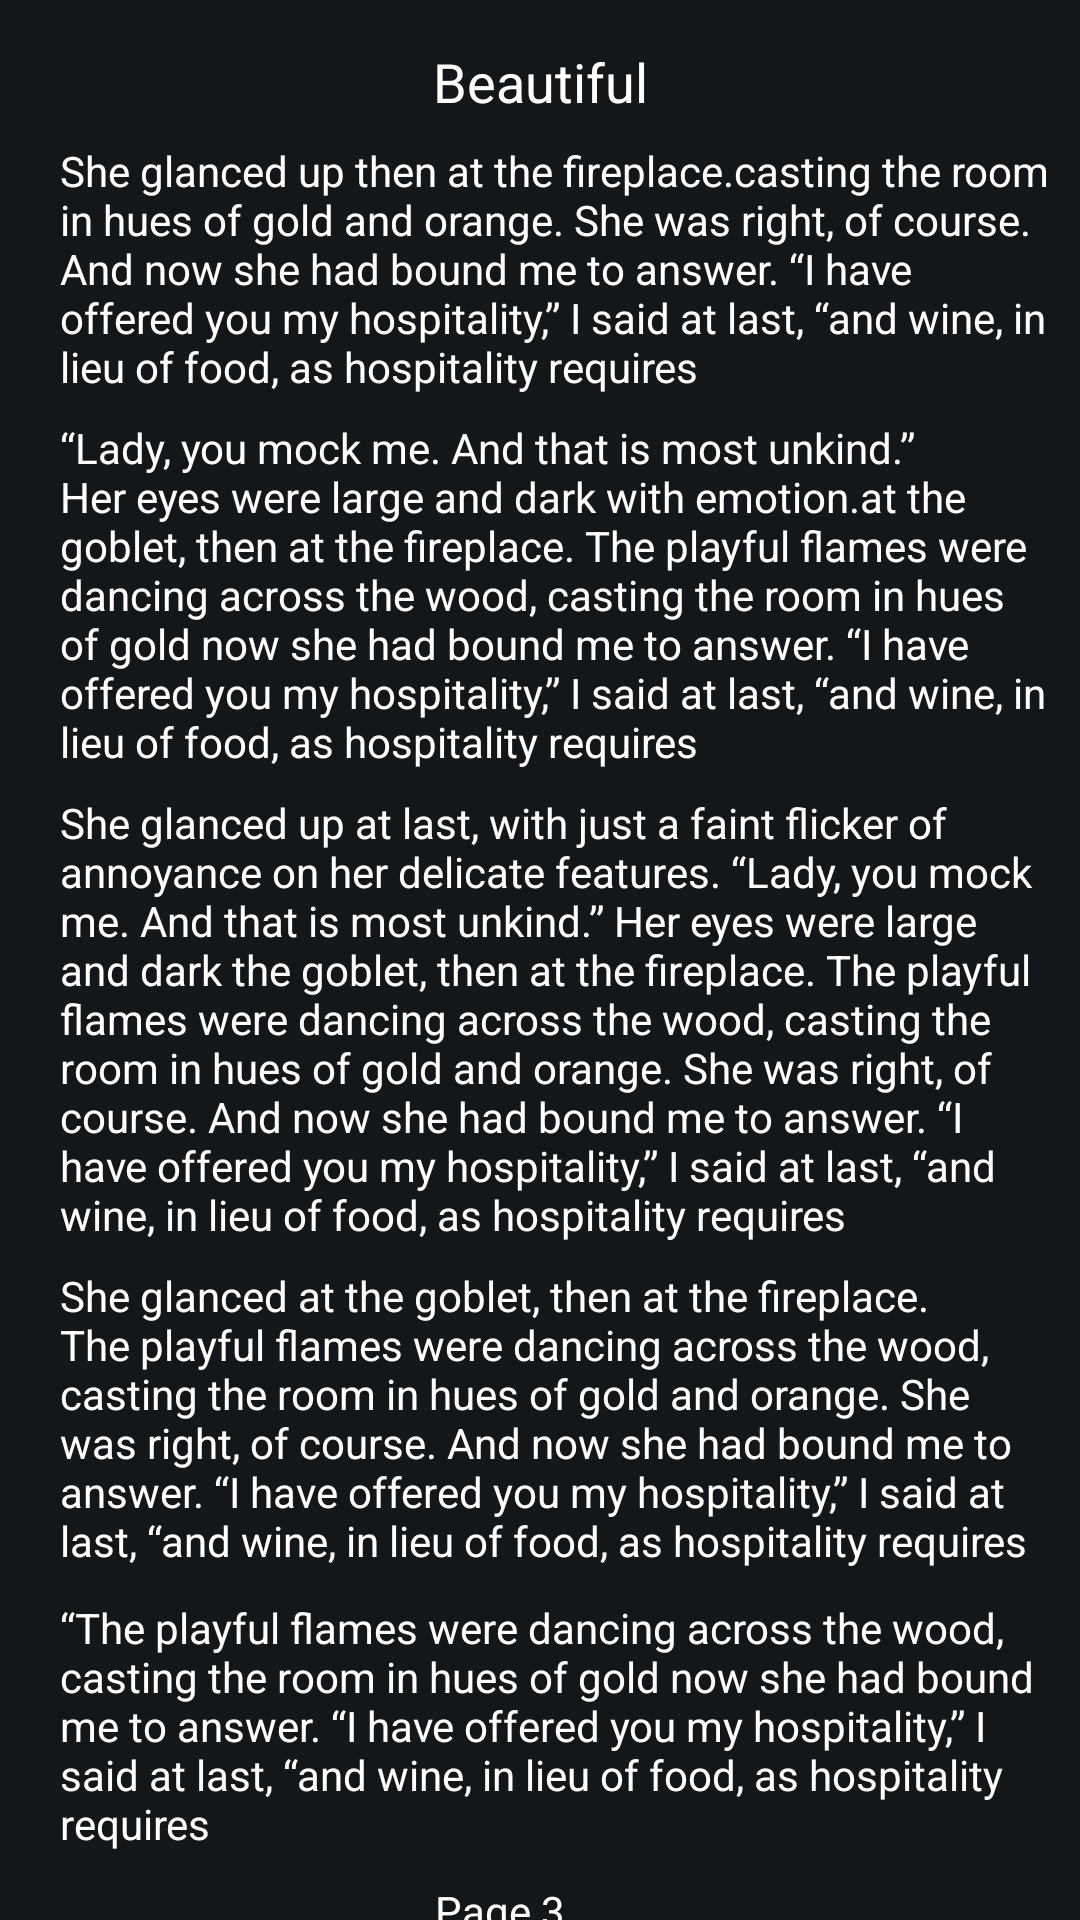

Produce the Android XML layout that renders to this screen, including the resource entries it uses.
<!-- AndroidManifest.xml: application theme Theme.StoryBook -->
<!-- res/layout/activity_page3.xml -->
<?xml version="1.0" encoding="utf-8"?>
<androidx.constraintlayout.widget.ConstraintLayout xmlns:android="http://schemas.android.com/apk/res/android"
    xmlns:app="http://schemas.android.com/apk/res-auto"
    xmlns:tools="http://schemas.android.com/tools"
    android:layout_width="match_parent"
    android:layout_height="match_parent"
    android:background="#141719"
    tools:context=".Page3">

    <TextView
        android:id="@+id/tvBody3"
        android:layout_width="0dp"
        android:layout_height="wrap_content"
        android:layout_marginStart="20dp"
        android:layout_marginLeft="20dp"
        android:layout_marginTop="8dp"
        android:layout_marginEnd="10dp"
        android:layout_marginRight="10dp"
        android:text="She glanced at the goblet, then at the fireplace. The playful flames were dancing across the wood, casting the room in hues of gold and orange. She was right, of course. And now she had bound me to answer. “I have offered you my hospitality,” I said at last, “and wine, in lieu of food, as hospitality requires"
        android:textColor="#FFFFFF"
        app:layout_constraintEnd_toEndOf="parent"
        app:layout_constraintHorizontal_bias="0.0"
        app:layout_constraintStart_toStartOf="parent"
        app:layout_constraintTop_toBottomOf="@+id/tvBody2" />

    <TextView
        android:id="@+id/tvBody2"
        android:layout_width="0dp"
        android:layout_height="wrap_content"
        android:layout_marginStart="20dp"
        android:layout_marginLeft="20dp"
        android:layout_marginTop="8dp"
        android:layout_marginEnd="10dp"
        android:layout_marginRight="10dp"
        android:text="She glanced up at last, with just a faint flicker of annoyance on her delicate features. “Lady, you mock me. And that is most unkind.” Her eyes were large and dark the goblet, then at the fireplace. The playful flames were dancing across the wood, casting the room in hues of gold and orange. She was right, of course. And now she had bound me to answer. “I have offered you my hospitality,” I said at last, “and wine, in lieu of food, as hospitality requires"
        android:textColor="#FFFFFF"
        app:layout_constraintEnd_toEndOf="parent"
        app:layout_constraintHorizontal_bias="0.0"
        app:layout_constraintStart_toStartOf="parent"
        app:layout_constraintTop_toBottomOf="@+id/body3" />

    <TextView
        android:id="@+id/tvPage4"
        android:layout_width="wrap_content"
        android:layout_height="wrap_content"
        android:layout_marginTop="15dp"
        android:layout_marginBottom="24dp"
        android:text="Beautiful"
        android:textColor="#FFFFFF"
        android:textSize="18sp"
        app:layout_constraintBottom_toTopOf="@+id/tvBody"
        app:layout_constraintEnd_toEndOf="parent"
        app:layout_constraintStart_toStartOf="parent"
        app:layout_constraintTop_toTopOf="parent" />

    <TextView
        android:id="@+id/tvBody"
        android:layout_width="0dp"
        android:layout_height="wrap_content"
        android:layout_marginStart="20dp"
        android:layout_marginLeft="20dp"
        android:layout_marginTop="8dp"
        android:layout_marginEnd="10dp"
        android:layout_marginRight="10dp"
        android:text="She glanced up then at the fireplace.casting the room in hues of gold and orange. She was right, of course. And now she had bound me to answer. “I have offered you my hospitality,” I said at last, “and wine, in lieu of food, as hospitality requires"
        android:textColor="#FFFFFF"
        app:layout_constraintEnd_toEndOf="parent"
        app:layout_constraintStart_toStartOf="parent"
        app:layout_constraintTop_toBottomOf="@+id/tvPage4" />

    <TextView
        android:id="@+id/body3"
        android:layout_width="0dp"
        android:layout_height="wrap_content"
        android:layout_marginStart="20dp"
        android:layout_marginLeft="20dp"
        android:layout_marginTop="8dp"
        android:layout_marginEnd="10dp"
        android:layout_marginRight="10dp"
        android:text="“Lady, you mock me. And that is most unkind.” Her eyes were large and dark with emotion.at the goblet, then at the fireplace. The playful flames were dancing across the wood, casting the room in hues of gold now she had bound me to answer. “I have offered you my hospitality,” I said at last, “and wine, in lieu of food, as hospitality requires"
        android:textColor="#FFFFFF"
        app:layout_constraintEnd_toEndOf="parent"
        app:layout_constraintStart_toStartOf="parent"
        app:layout_constraintTop_toBottomOf="@+id/tvBody" />

    <TextView
        android:id="@+id/body4"
        android:layout_width="0dp"
        android:layout_height="wrap_content"
        android:layout_marginStart="20dp"
        android:layout_marginLeft="20dp"
        android:layout_marginTop="10dp"
        android:layout_marginEnd="10dp"
        android:layout_marginRight="10dp"
        android:text="“The playful flames were dancing across the wood, casting the room in hues of gold now she had bound me to answer. “I have offered you my hospitality,” I said at last, “and wine, in lieu of food, as hospitality requires"
        android:textColor="#FFFFFF"
        app:layout_constraintEnd_toEndOf="parent"
        app:layout_constraintHorizontal_bias="0.0"
        app:layout_constraintStart_toStartOf="parent"
        app:layout_constraintTop_toBottomOf="@+id/tvBody3" />

    <TextView
        android:id="@+id/tvTurnPage5"
        android:layout_width="71dp"
        android:layout_height="47dp"
        android:layout_marginStart="20dp"
        android:layout_marginLeft="20dp"
        android:layout_marginTop="10dp"
        android:layout_marginEnd="10dp"
        android:layout_marginRight="10dp"
        android:text="Page 3"
        android:textColor="#FFFFFF"
        app:layout_constraintEnd_toEndOf="parent"
        app:layout_constraintHorizontal_bias="0.483"
        app:layout_constraintStart_toStartOf="parent"
        app:layout_constraintTop_toBottomOf="@+id/body4" />


</androidx.constraintlayout.widget.ConstraintLayout>
<!-- resources referenced by this layout -->
<resources>
  <style name="Theme.StoryBook" parent="Theme.MaterialComponents.DayNight.DarkActionBar">
          
          <item name="colorPrimary">@color/purple_500</item>
          <item name="colorPrimaryVariant">@color/purple_700</item>
          <item name="colorOnPrimary">@color/white</item>
          
          <item name="colorSecondary">@color/teal_200</item>
          <item name="colorSecondaryVariant">@color/teal_700</item>
          <item name="colorOnSecondary">@color/black</item>
          
          <item name="android:statusBarColor" tools:targetApi="l">?attr/colorPrimaryVariant</item>
          
      </style>
  <!-- not gathered from this repository: default colours our renderer supplied (Android Studio template values) -->
  <color name="purple_500">#FF6200EE</color>
  <color name="purple_700">#FF3700B3</color>
  <color name="teal_200">#FF03DAC5</color>
  <color name="teal_700">#FF018786</color>
  <color name="black">#FF000000</color>
  <color name="white">#FFFFFFFF</color>
</resources>
